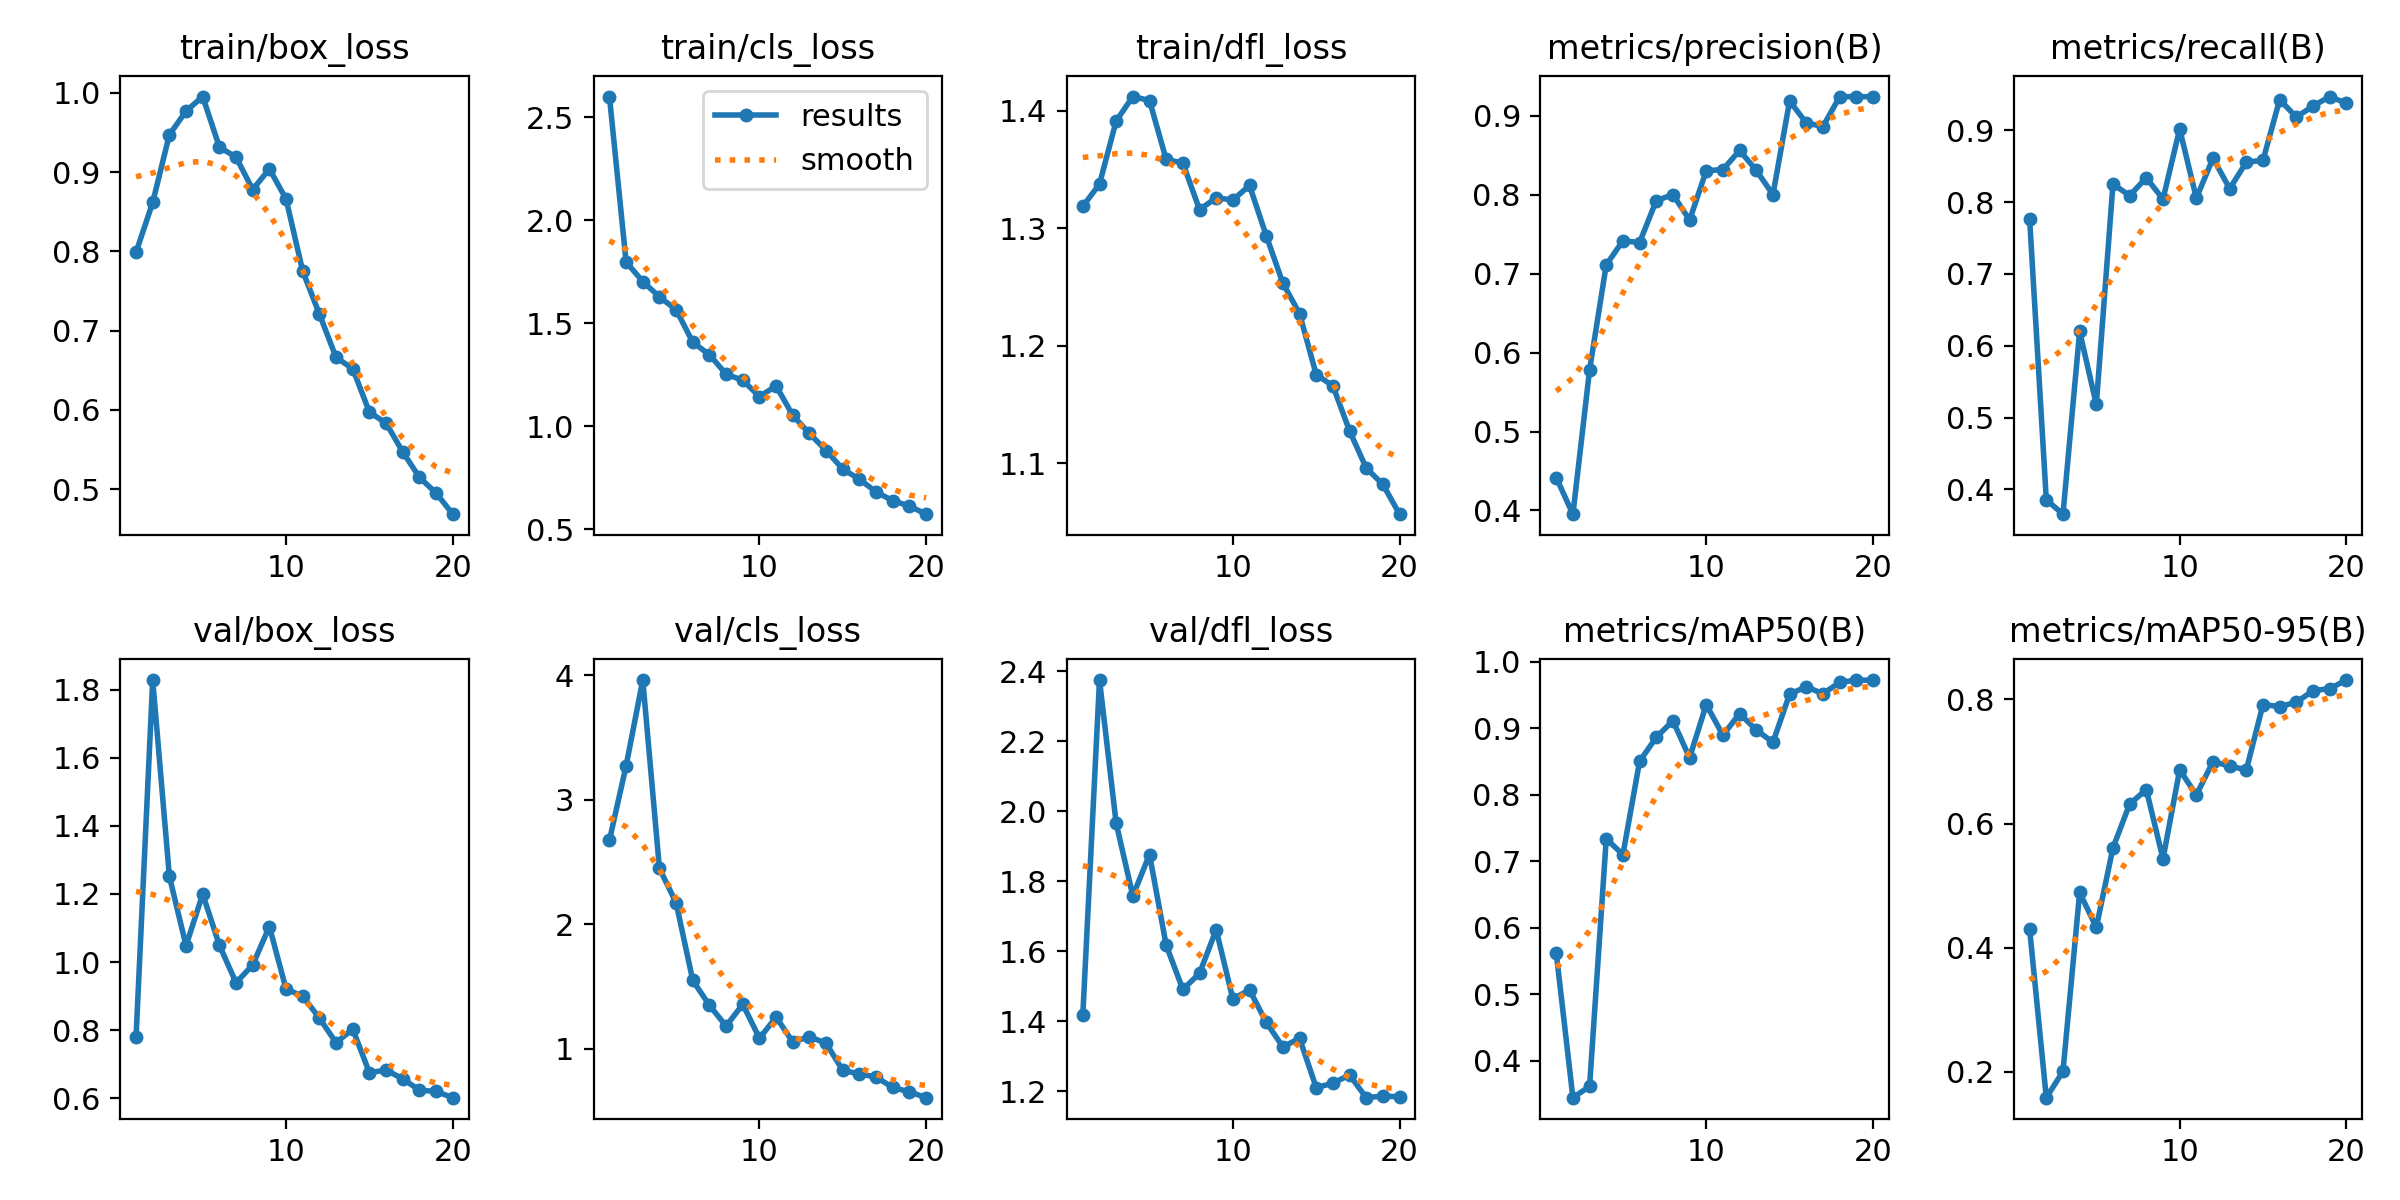

Values plotted in this chart, from the file beside it:
epoch, train/box_loss, train/cls_loss, train/dfl_loss, metrics/precision(B), metrics/recall(B), metrics/mAP50(B), metrics/mAP50-95(B), val/box_loss, val/cls_loss, val/dfl_loss, lr/pg0, lr/pg1, lr/pg2
1, 0.7988, 2.601, 1.319, 0.4417, 0.7762, 0.5623, 0.4298, 0.7788, 2.673, 1.419, 0.0004082, 0.0004082, 0.0004082
2, 0.8616, 1.798, 1.338, 0.3953, 0.3855, 0.3447, 0.1585, 1.828, 3.271, 2.375, 0.000784, 0.000784, 0.000784
3, 0.947, 1.702, 1.391, 0.5779, 0.3654, 0.3617, 0.2008, 1.252, 3.961, 1.966, 0.001119, 0.001119, 0.001119
4, 0.9768, 1.628, 1.412, 0.7111, 0.6198, 0.7336, 0.489, 1.048, 2.447, 1.758, 0.001064, 0.001064, 0.001064
5, 0.9951, 1.566, 1.409, 0.7416, 0.5181, 0.7099, 0.4328, 1.2, 2.171, 1.876, 0.001064, 0.001064, 0.001064
6, 0.9315, 1.407, 1.359, 0.7394, 0.8249, 0.8501, 0.5611, 1.05, 1.547, 1.617, 0.001002, 0.001002, 0.001002
7, 0.9187, 1.347, 1.356, 0.7924, 0.809, 0.8862, 0.6315, 0.9392, 1.348, 1.491, 0.0009406, 0.0009406, 0.0009406
8, 0.8779, 1.252, 1.316, 0.8002, 0.8337, 0.9111, 0.6547, 0.9917, 1.18, 1.537, 0.0008787, 0.0008787, 0.0008787
9, 0.904, 1.222, 1.326, 0.7678, 0.804, 0.8556, 0.5433, 1.104, 1.356, 1.662, 0.0008169, 0.0008169, 0.0008169
10, 0.8659, 1.144, 1.324, 0.8305, 0.9017, 0.9353, 0.6866, 0.9204, 1.083, 1.464, 0.000755, 0.000755, 0.000755
11, 0.7749, 1.196, 1.337, 0.8318, 0.8054, 0.8894, 0.6462, 0.9, 1.252, 1.49, 0.0006931, 0.0006931, 0.0006931
12, 0.7208, 1.052, 1.294, 0.856, 0.8609, 0.922, 0.6998, 0.8352, 1.053, 1.397, 0.0006312, 0.0006312, 0.0006312
13, 0.6662, 0.9646, 1.253, 0.8308, 0.8187, 0.8972, 0.6928, 0.7633, 1.096, 1.327, 0.0005694, 0.0005694, 0.0005694
14, 0.652, 0.8815, 1.227, 0.8001, 0.8555, 0.8788, 0.6867, 0.8028, 1.042, 1.352, 0.0005075, 0.0005075, 0.0005075
15, 0.5973, 0.7911, 1.175, 0.9187, 0.8582, 0.9512, 0.7919, 0.6752, 0.8239, 1.211, 0.0004456, 0.0004456, 0.0004456
16, 0.5833, 0.7423, 1.166, 0.8909, 0.9426, 0.9621, 0.7885, 0.6828, 0.7975, 1.223, 0.0003837, 0.0003837, 0.0003837
17, 0.5471, 0.68, 1.127, 0.8864, 0.9182, 0.9518, 0.7956, 0.657, 0.77, 1.247, 0.0003219, 0.0003219, 0.0003219
18, 0.515, 0.6381, 1.096, 0.924, 0.9336, 0.9688, 0.8142, 0.6237, 0.6874, 1.182, 0.00026, 0.00026, 0.00026
19, 0.4953, 0.6117, 1.082, 0.9243, 0.9469, 0.9723, 0.8175, 0.62, 0.652, 1.187, 0.0001981, 0.0001981, 0.0001981
20, 0.4686, 0.5725, 1.057, 0.9239, 0.9375, 0.9718, 0.8313, 0.6017, 0.6056, 1.185, 0.0001363, 0.0001363, 0.0001363
